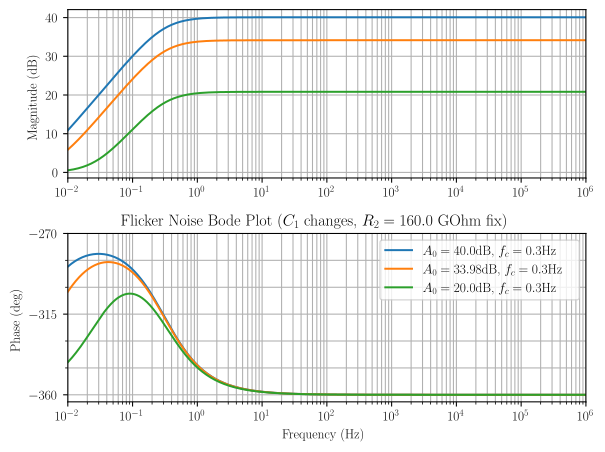

The file beside this chart, header and first rows:
wout, mag_flicker_0, mag_flicker_1, mag_flicker_2, phase_flicker_0, phase_flicker_1, phase_flicker_2
1.000000000000000021e-02, 1.086848259029719443e+01, 5.864074022748208215e+00, 5.381811880372269208e-01, -2.885175930292101043e+02, -3.024848404492949498e+02, -3.418516915803605798e+02
1.018591388054116906e-02, 1.101543687321748166e+01, 5.983034612141494790e+00, 5.571139908349344028e-01, -2.882658874158746585e+02, -3.020599029709367187e+02, -3.415447022017614245e+02
1.037528415818012723e-02, 1.116281365477492216e+01, 6.103099241850467926e+00, 5.766688187982831337e-01, -2.880192529649947346e+02, -3.016398077879573520e+02, -3.412335599611415091e+02
1.056817509213658565e-02, 1.131059953525744532e+01, 6.224247263575449551e+00, 5.968631113426665635e-01, -2.877776608789432089e+02, -3.012246433894409847e+02, -3.409182610882012909e+02
1.076465213629834890e-02, 1.145878143104868307e+01, 6.346457856879748505e+00, 6.177145984128500356e-01, -2.875410815491354128e+02, -3.008144935092715855e+02, -3.405988047036906323e+02
1.096478196143185063e-02, 1.160734657139389903e+01, 6.469710062284902641e+00, 6.392412919652523673e-01, -2.873094846464849752e+02, -3.004094371696552344e+02, -3.402751929507032287e+02
1.116863247780561230e-02, 1.175628249478831755e+01, 6.593982813385540709e+00, 6.614614763889734572e-01, -2.870828392087063889e+02, -3.000095487350189956e+02, -3.399474311269426607e+02
1.137627285823430978e-02, 1.190557704501975067e+01, 6.719254967912997145e+00, 6.843936978262834536e-01, -2.868611137244795373e+02, -2.996148979756452491e+02, -3.396155278176191246e+02
1.158777356155126122e-02, 1.205521836689612059e+01, 6.845505337685673375e+00, 7.080567523551893894e-01, -2.866442762144946528e+02, -2.992255501403870426e+02, -3.392794950286062772e+02
1.180320635651730017e-02, 1.220519490168691590e+01, 6.972712717392774984e+00, 7.324696729989628174e-01, -2.864322943094113612e+02, -2.988415660378013285e+02, -3.389393483194601799e+02
1.202264434617413176e-02, 1.235549538230627320e+01, 7.100855912166583295e+00, 7.576517155301289996e-01, -2.862251353247671091e+02, -2.984630021250337109e+02, -3.385951069358733321e+02
1.224616199265048978e-02, 1.250610882826395809e+01, 7.229913763906592905e+00, 7.836223430396496159e-01, -2.860227663328822700e+02, -2.980899106037884394e+02, -3.382467939411088196e+02
1.247383514242943192e-02, 1.265702454040898317e+01, 7.359865176326701786e+00, 8.104012092453650729e-01, -2.858251542318124621e+02, -2.977223395227226774e+02, -3.378944363459337410e+02
1.270574105208541887e-02, 1.280823209548937847e+01, 7.490689138704400563e+00, 8.380081405179375942e-01, -2.856322658114042383e+02, -2.973603328856141275e+02, -3.375380652365408309e+02
1.294195841449986319e-02, 1.295972134055002556e+01, 7.622364748317719929e+00, 8.664631166067309209e-01, -2.854440678165157124e+02, -2.970039307646599696e+02, -3.371777158999245216e+02
1.318256738556407466e-02, 1.311148238718935488e+01, 7.754871231562896483e+00, 8.957862500532187688e-01, -2.852605270074676014e+02, -2.966531694182851879e+02, -3.368134279461520464e+02
1.342764961137864199e-02, 1.326350560569417070e+01, 7.888187963751633447e+00, 9.259977642845882428e-01, -2.850816102177924449e+02, -2.963080814128510383e+02, -3.364452454269468831e+02
1.367728825595849670e-02, 1.341578161907077771e+01, 8.022294487593068624e+00, 9.571179703862143784e-01, -2.849072844093537924e+02, -2.959686957476793054e+02, -3.360732169499810880e+02
1.393156802945303557e-02, 1.356830129698913190e+01, 8.157170530370672523e+00, 9.891672425578394989e-01, -2.847375167249080050e+02, -2.956350379828277823e+02, -3.356973957882553918e+02
1.419057521689091883e-02, 1.372105574965574171e+01, 8.292796019829561160e+00, 1.022165992264957968e+00, -2.845722745381850700e+02, -2.953071303690770719e+02, -3.353178399839282520e+02
1.445439770745927249e-02, 1.387403632162973288e+01, 8.429151098793946417e+00, 1.056134641104061744e+00, -2.844115255015630623e+02, -2.949849919796142217e+02, -3.349346124459440830e+02
1.472312502432718793e-02, 1.402723458559537661e+01, 8.566216138538674585e+00, 1.091093592407887947e+00, -2.842552375914150389e+02, -2.946686388429268959e+02, -3.345477810407998049e+02
1.499684835502373276e-02, 1.418064233610349234e+01, 8.703971750942343988e+00, 1.127063201624602051e+00, -2.841033791512047628e+02, -2.943580840764448681e+02, -3.341574186757832194e+02
1.527566058238072171e-02, 1.433425158329278482e+01, 8.842398799452611868e+00, 1.164063745513030934e+00, -2.839559189324095883e+02, -2.940533380204987566e+02, -3.337636033740158723e+02
1.555965631605074270e-02, 1.448805454660151426e+01, 8.981478408897107357e+00, 1.202115390204496537e+00, -2.838128261333473574e+02, -2.937544083721893458e+02, -3.333664183406348229e+02
1.584893192461113431e-02, 1.464204364847870643e+01, 9.121191974175637540e+00, 1.241238158190448804e+00, -2.836740704359856409e+02, -2.934613003187925528e+02, -3.329659520194555284e+02
1.614358556826486074e-02, 1.479621150810342556e+01, 9.261521167871393345e+00, 1.281451894303808015e+00, -2.835396220408073304e+02, -2.931740166703498289e+02, -3.325622981394694762e+02
1.644371723214931372e-02, 1.495055093511957622e+01, 9.402447946820357672e+00, 1.322776230770943195e+00, -2.834094516998099493e+02, -2.928925579911237378e+02, -3.321555557505503771e+02
1.674942876026437252e-02, 1.510505492339308020e+01, 9.543954557679398931e+00, 1.365230551419907012e+00, -2.832835307477109268e+02, -2.926169227296252302e+02, -3.317458292477614350e+02
1.706082389003123548e-02, 1.525971664479734535e+01, 9.686023541534449777e+00, 1.408833955139584315e+00, -2.831618311314326775e+02, -2.923471073469437442e+02, -3.313332283836903116e+02
1.737800828749375484e-02, 1.541452944303243378e+01, 9.828637737590760537e+00, 1.453605218692909595e+00, -2.830443254379380846e+02, -2.920831064431391155e+02, -3.309178682682679096e+02
1.770108958317421002e-02, 1.556948682748231327e+01, 9.971780285987591697e+00, 1.499562758995791167e+00, -2.829309869204855090e+02, -2.918249128814782125e+02, -3.304998693555714340e+02
1.803017740859568993e-02, 1.572458246711437191e+01, 1.011543462977969554e+01, 1.546724594981487622e+00, -2.828217895233709669e+02, -2.915725179103222331e+02, -3.300793574171547675e+02
1.836538343348346342e-02, 1.587981018442438064e+01, 1.025958451612792466e+01, 1.595108309177825090e+00, -2.827167079052240979e+02, -2.913259112824945873e+02, -3.296564635015047315e+02
1.870682140365800480e-02, 1.603516394942973022e+01, 1.040421399674081471e+01, 1.644731009131695787e+00, -2.826157174609202798e+02, -2.910850813719806069e+02, -3.292313238792762604e+02
1.905460717963247327e-02, 1.619063787371321084e+01, 1.054930742760856965e+01, 1.695609288821943172e+00, -2.825187943421713044e+02, -2.908500152878302742e+02, -3.288040799740235798e+02
1.940885877592778141e-02, 1.634622620451900943e+01, 1.069484946807003389e+01, 1.747759190207320623e+00, -2.824259154768537883e+02, -2.906206989851555136e+02, -3.283748782782136573e+02
1.976969640111861035e-02, 1.650192331890230690e+01, 1.084082507925247363e+01, 1.801196165061288212e+00, -2.823370585871335265e+02, -2.903971173731304134e+02, -3.279438702543787372e+02
2.013724249862388488e-02, 1.665772371793316964e+01, 1.098721952192301110e+01, 1.855935037249465624e+00, -2.822522022064392786e+02, -2.901792544199224153e+02, -3.275112122213427028e+02
2.051162178825565591e-02, 1.681362202095531444e+01, 1.113401835378934024e+01, 1.911989965608494879e+00, -2.821713256953406130e+02, -2.899670932544946140e+02, -3.270770652255383766e+02
2.089296130854039965e-02, 1.696961295989969187e+01, 1.128120742628635043e+01, 1.969374407587237474e+00, -2.820944092563794925e+02, -2.897606162652380704e+02, -3.266415948975138122e+02
2.128139045982712155e-02, 1.712569137365261085e+01, 1.142877288088384802e+01, 2.028101083811904459e+00, -2.820214339479037449e+02, -2.895598051954030439e+02, -3.262049712938139692e+02
2.167704104819695443e-02, 1.728185220247783960e+01, 1.157670114494937152e+01, 2.088181943736556967e+00, -2.819523816969496011e+02, -2.893646412353126038e+02, -3.257673687245128349e+02
2.208004733018900309e-02, 1.743809048249165627e+01, 1.172497892719864865e+01, 2.149628132538649705e+00, -2.818872353112154769e+02, -2.891751051113544122e+02, -3.253289655667574607e+02
2.249054605835780485e-02, 1.759440134018970525e+01, 1.187359321276485247e+01, 2.212449959416627365e+00, -2.818259784901703142e+02, -2.889911771717525539e+02, -3.248899440647784331e+02
2.290867652767772725e-02, 1.775077998702419535e+01, 1.202253125791643562e+01, 2.276656867442315768e+00, -2.817685958353339970e+02, -2.888128374691360705e+02, -3.244504901169063373e+02
2.333458062281001943e-02, 1.790722171402963170e+01, 1.217178058445176170e+01, 2.342257405115517610e+00, -2.817150728597679858e+02, -2.886400658399252279e+02, -3.240107930502221052e+02
2.376840286624876120e-02, 1.806372188649532617e+01, 1.232132897379744740e+01, 2.409259199761443426e+00, -2.816653959968097070e+02, -2.884728419805650788e+02, -3.235710453835548606e+02
2.421029046736177665e-02, 1.822027593868239848e+01, 1.247116446083579966e+01, 2.477668932903736909e+00, -2.816195526080849163e+02, -2.883111455206438904e+02, -3.231314425796179535e+02
2.466039337234338796e-02, 1.837687936858307225e+01, 1.262127532748525027e+01, 2.547492317736632206e+00, -2.815775309908253803e+02, -2.881549560929369704e+02, -3.226921827871552750e+02
2.511886431509579784e-02, 1.853352773271968701e+01, 1.277165009605646517e+01, 2.618734078809489496e+00, -2.815393203845232506e+02, -2.880042534004239769e+02, -3.222534665740362811e+02
2.558585886905645132e-02, 1.869021664098096736e+01, 1.292227752240514960e+01, 2.691397934025695271e+00, -2.815049109769448137e+02, -2.878590172803303062e+02, -3.218154966523080134e+02
2.606153549998894980e-02, 1.884694175149255457e+01, 1.307314658890148706e+01, 2.765486579045366433e+00, -2.814742939095289103e+02, -2.877192277652467851e+02, -3.213784775962668050e+02
2.654605561975538486e-02, 1.900369876551914317e+01, 1.322424649723457790e+01, 2.841001674168308622e+00, -2.814474612821911137e+02, -2.875848651413862171e+02, -3.209426155546667587e+02
2.703958364108843479e-02, 1.916048342239511371e+01, 1.337556666106916659e+01, 2.917943833759626404e+00, -2.814244061575522551e+02, -2.874559100040348198e+02, -3.205081179582223285e+02
2.754228703338166065e-02, 1.931729149448056404e+01, 1.352709669857050834e+01, 2.996312618265729810e+00, -2.814051225646092576e+02, -2.873323433102609101e+02, -3.200751932235983190e+02
2.805433637951713216e-02, 1.947411878213965508e+01, 1.367882642481217559e+01, 3.076106528853594480e+00, -2.813896055018626043e+02, -2.872141464289429109e+02, -3.196440504551047184e+02
2.857590543374946557e-02, 1.963096110873796363e+01, 1.383074584408035079e+01, 3.157323004690595347e+00, -2.813778509399131167e+02, -2.871013011881786952e+02, -3.192148991453297526e+02
2.910717118066605269e-02, 1.978781431565555238e+01, 1.398284514208707208e+01, 3.239958422866711985e+00, -2.813698558235395240e+02, -2.869937899201411255e+02, -3.187879488759517130e+02
2.964831389524342359e-02, 1.994467425731244958e+01, 1.413511467810383238e+01, 3.324008100945278876e+00, -2.813656180732646703e+02, -2.868915955034405556e+02, -3.183634090199643083e+02
... 941 more rows
